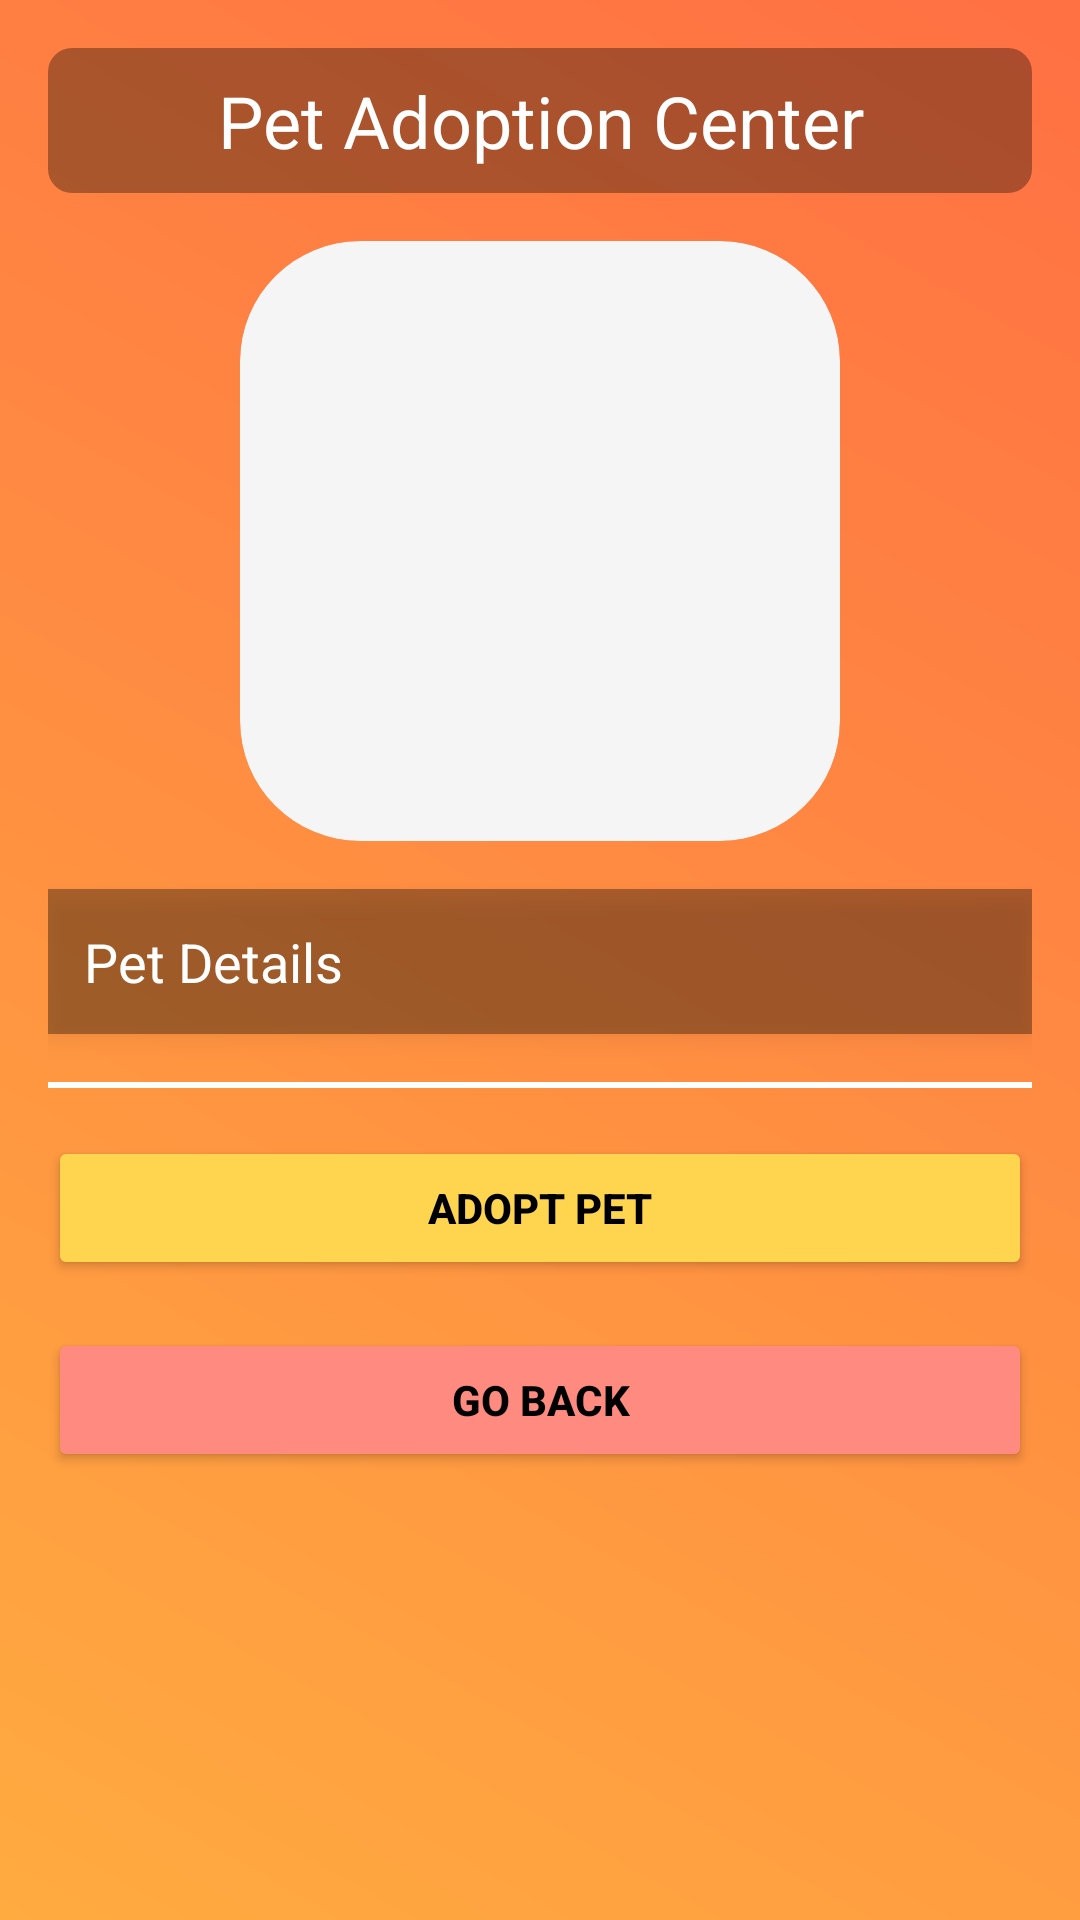

This screen was rendered from an Android layout file. Write that file and the resources it references.
<!-- AndroidManifest.xml: application theme Theme.PetAdoptionApp -->
<!-- res/layout/activity_pet_details.xml -->
<?xml version="1.0" encoding="utf-8"?>
<LinearLayout xmlns:android="http://schemas.android.com/apk/res/android"
    android:layout_width="match_parent"
    android:layout_height="match_parent"
    android:orientation="vertical"
    android:padding="16dp"
    android:background="@drawable/gradient_background1">

    
    <TextView
        android:id="@+id/tvHeader"
        android:layout_width="match_parent"
        android:layout_height="wrap_content"
        android:text="Pet Adoption Center"
        android:textSize="24sp"
        android:textColor="#FFFFFF"
        android:gravity="center"
        android:padding="8dp"
        android:layout_marginBottom="16dp"
        android:background="@drawable/title_background" />

    
    <ImageView
        android:id="@+id/ivPetImage"
        android:layout_width="200dp"
        android:layout_height="200dp"
        android:layout_gravity="center"
        android:contentDescription="@string/pet_image"
        android:scaleType="centerCrop"
        android:layout_marginBottom="16dp"
        android:background="@drawable/rounded_image_background"
        android:clipToOutline="true" />

    
    <TextView
        android:id="@+id/tvPetDetails"
        android:layout_width="match_parent"
        android:layout_height="wrap_content"
        android:text="Pet Details"
        android:textSize="18sp"
        android:textColor="#FFFFFF"
        android:background="#55000000"
        android:padding="12dp"
        android:layout_marginBottom="16dp"
        android:elevation="4dp" />

    
    <View
        android:layout_width="match_parent"
        android:layout_height="2dp"
        android:background="#FFFFFF"
        android:layout_marginBottom="16dp" />

    
    <Button
        android:id="@+id/btnAdoptPet"
        android:layout_width="match_parent"
        android:layout_height="wrap_content"
        android:text="Adopt Pet"
        android:backgroundTint="#FFD54F"
        android:textColor="#000000"
        android:textStyle="bold"
        android:layout_marginBottom="16dp"
        android:elevation="6dp" />

    
    <Button
        android:id="@+id/btnGoBack"
        android:layout_width="match_parent"
        android:layout_height="wrap_content"
        android:text="Go Back"
        android:backgroundTint="#FF8A80"
        android:textColor="#000000"
        android:textStyle="bold"
        android:elevation="6dp" />
</LinearLayout>
<!-- resources referenced by this layout -->
<resources>
  <!-- drawable gradient_background1 (drawable) -->
  <?xml version="1.0" encoding="utf-8"?>
  <shape>
  <gradient xmlns:android="http://schemas.android.com/apk/res/android"
      android:angle="45"
      android:endColor="#FF7043"
      android:startColor="#FFAB40"
      android:type="linear" />
  </shape>
  <!-- drawable rounded_image_background (drawable) -->
  <?xml version="1.0" encoding="utf-8"?>
  <shape xmlns:android="http://schemas.android.com/apk/res/android" android:shape="rectangle">
      <solid android:color="#F5F5F5" />
      <corners android:radius="40dp" />
  </shape>
  <!-- drawable title_background (drawable) -->
  <?xml version="1.0" encoding="utf-8"?>
  <shape xmlns:android="http://schemas.android.com/apk/res/android">
      <solid android:color="#55000000" />
      <corners android:radius="8dp" />
  </shape>
  <string name="pet_image">Pet Image</string>
  <style name="Theme.PetAdoptionApp" parent="Base.Theme.PetAdoptionApp" />
  <style name="Base.Theme.PetAdoptionApp" parent="Theme.Material3.DayNight.NoActionBar">
          
          
      </style>
</resources>
